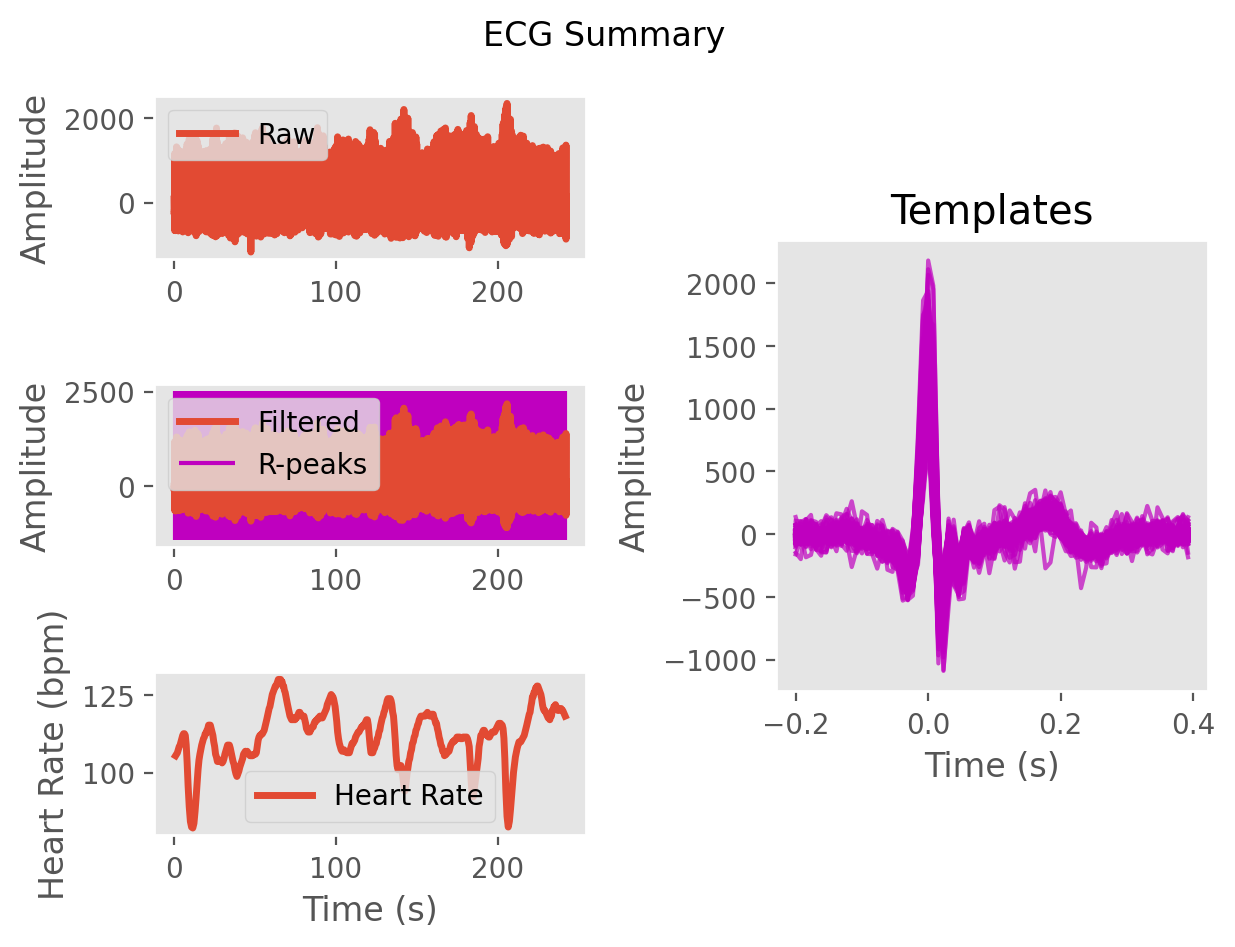

The table this chart was drawn from, first rows:
ECG, 4.005466932708714, -26.06124306012661, -60.775650690636745, -88.98209641127099, -105.44157034481702, -108.96232904289967, -95.52730520004067, -77.84712202557131, -69.25329055207973, -60.88310958158345, -49.938872494666796, -45.418271444997984, -41.015463481885675, -28.743693726422414, -16.559444574155883, -10.45069180826415, -5.921263333655951, 1.4627910730481943, 8.71729394981228, 11.144765318614363, 10.847063221806742, 6.195316748021883, -4.817080443601167
Time (s), 0.0, 0.007692, 0.01538, 0.02308, 0.03077, 0.03846, 0.04615, 0.05385, 0.06154, 0.06923, 0.07692, 0.08462, 0.09231, 0.1, 0.1077, 0.1154, 0.1231, 0.1308, 0.1385, 0.1462, 0.1538, 0.1615, 0.1692
Rpeaks, 48, 122, 196, 269, 342, 414, 485, 557, 627, 696, 766, 835, 904, 975, 1050, 1131, 1221, 1314, 1409, 1505, 1599, 1689, 1773
IBI Series, 583, 582, 579, 573, 569, 566, 563, 561, 554, 543, 546, 541, 541, 559, 588, 640, 702, 728, 748, 758, 739, 702, 665
Heart Rate, 106, 106, 106, 107, 108, 109, 110, 111, 111, 108, 102, 94, 92, 89, 90, 92, 96, 100, 104, 107, 109, 111, 113
